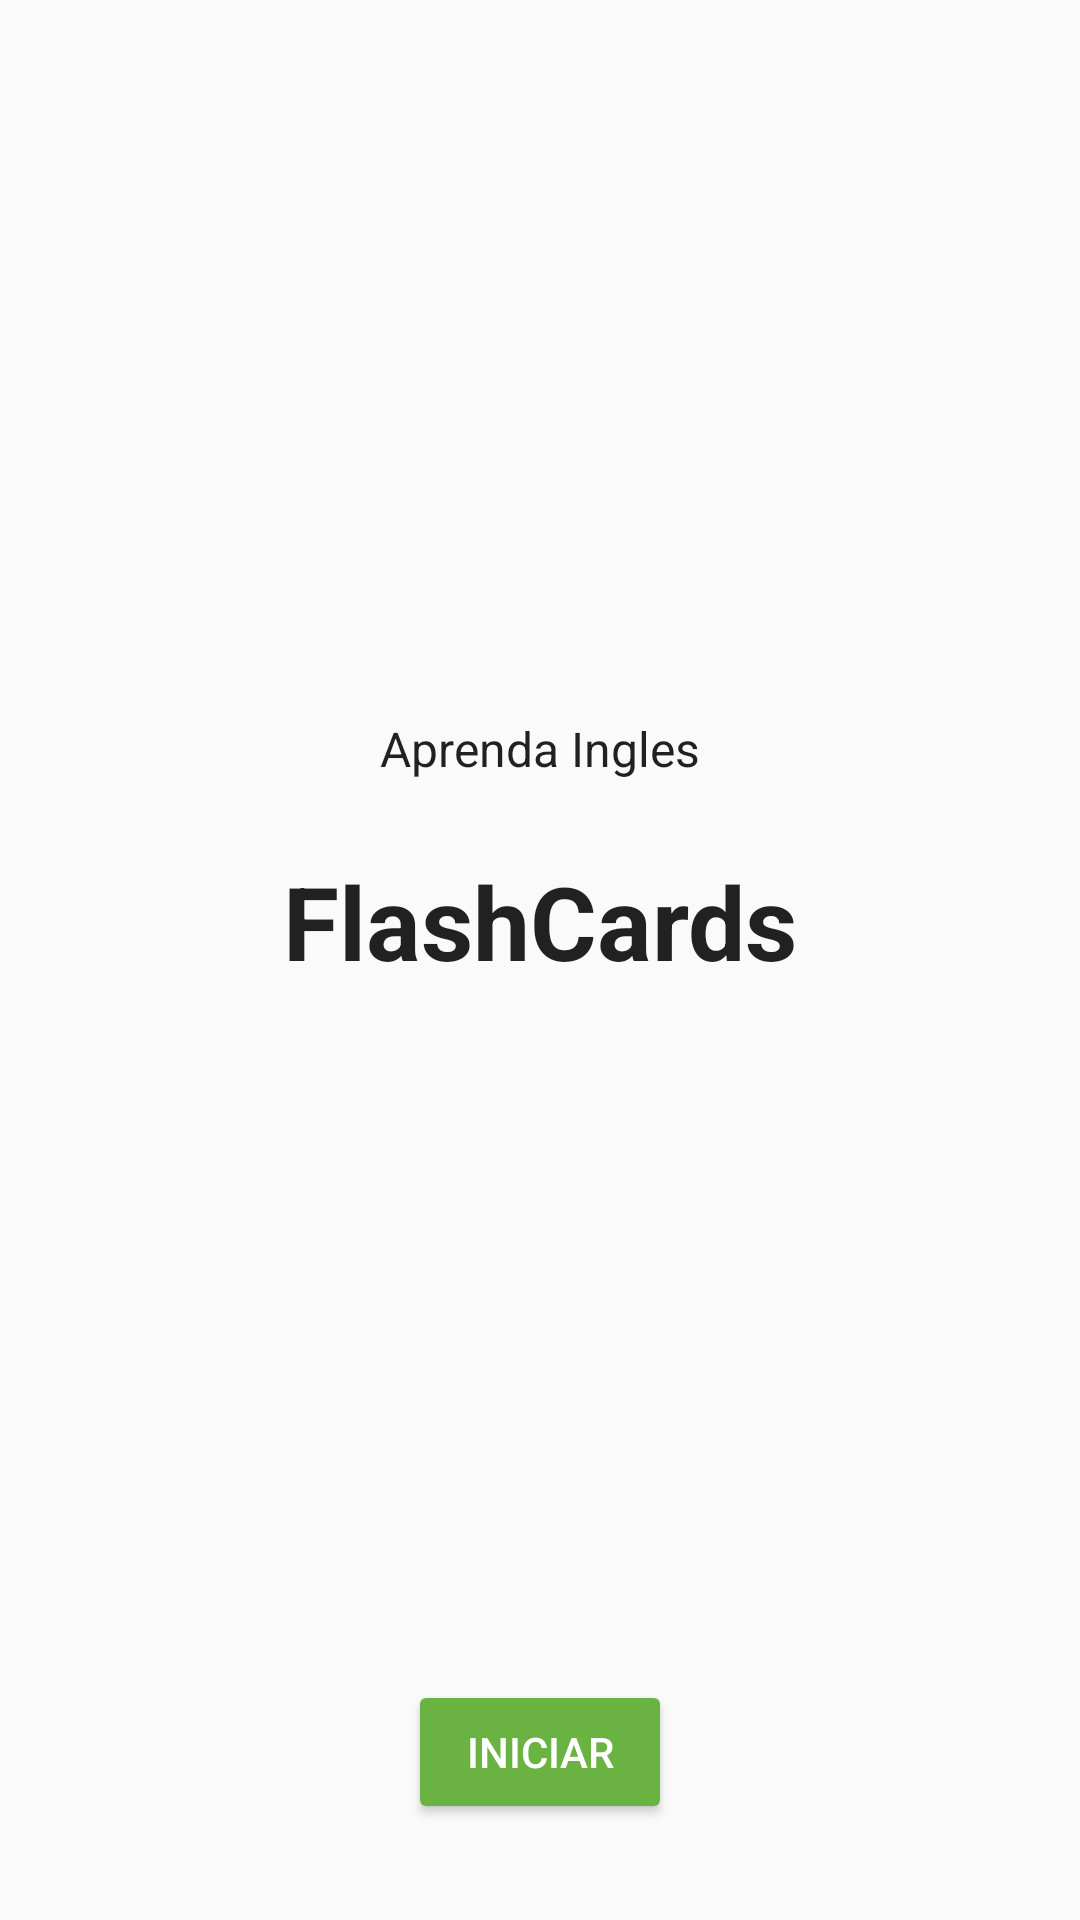

Produce the Android XML layout that renders to this screen, including the resource entries it uses.
<!-- AndroidManifest.xml: application theme AppTheme -->
<!-- res/layout/title_fragment.xml -->
<?xml version="1.0" encoding="utf-8"?>
<layout xmlns:android="http://schemas.android.com/apk/res/android"
        xmlns:tools="http://schemas.android.com/tools"
        xmlns:app="http://schemas.android.com/apk/res-auto">

    <androidx.constraintlayout.widget.ConstraintLayout
            android:id="@+id/title_layout"
            android:layout_width="match_parent"
            android:layout_height="match_parent"
            tools:context=".view.TitleFragment">


        <TextView
                android:id="@+id/text_title"
                android:layout_width="wrap_content"
                android:layout_height="wrap_content"
                android:layout_marginTop="8dp"
                android:layout_marginBottom="8dp"
                android:fontFamily="sans-serif"
                android:textColor="@color/black_text_color"
                android:textSize="16sp"
                android:textStyle="normal"
                android:text="@string/learn_english_text"
                app:layout_constraintHorizontal_bias="0.5"
                app:layout_constraintVertical_chainStyle="packed"
                app:layout_constraintEnd_toEndOf="parent"
                app:layout_constraintTop_toTopOf="parent"
                app:layout_constraintStart_toStartOf="parent"
                app:layout_constraintBottom_toTopOf="@+id/title_text"/>


        <TextView
                android:id="@+id/title_text"
                android:layout_width="wrap_content"
                android:layout_height="wrap_content"
                android:layout_marginTop="16dp"
                android:fontFamily="sans-serif"
                android:textColor="@color/black_text_color"
                android:textSize="34sp"
                android:textStyle="bold"
                android:text="@string/flashcards_text"
                app:layout_constraintHorizontal_bias="0.5"
                app:layout_constraintEnd_toEndOf="parent"
                app:layout_constraintTop_toBottomOf="@id/text_title"
                app:layout_constraintStart_toStartOf="parent"
                app:layout_constraintBottom_toTopOf="@+id/btnStart"
                app:layout_constraintVertical_chainStyle="packed"/>

        <Button
                android:id="@+id/btnStart"
                android:layout_width="wrap_content"
                android:layout_height="wrap_content"
                android:layout_marginBottom="32dp"
                android:text="@string/start_text"
                android:theme="@style/StartBtn"
                app:layout_constraintBottom_toBottomOf="parent"
                app:layout_constraintEnd_toEndOf="parent"
                app:layout_constraintStart_toStartOf="parent"/>

    </androidx.constraintlayout.widget.ConstraintLayout>
</layout>
<!-- resources referenced by this layout -->
<resources>
  <color name="black_text_color">#de000000</color>
  <string name="flashcards_text">FlashCards</string>
  <string name="learn_english_text">Aprenda Ingles</string>
  <string name="start_text">Iniciar</string>
  <style name="StartBtn" parent="Widget.AppCompat.Button.Colored">
          <item name="colorButtonNormal">@color/ok_green_color</item>
          <item name="colorControlHighlight">@color/selected_green_color</item>
          <item name="android:textColor">@color/white_text_color</item>
          <item name="colorAccent">@color/selected_green_color</item>
      </style>
  <style name="AppTheme" parent="Theme.AppCompat.Light.DarkActionBar">
          
          <item name="colorPrimary">@color/colorPrimary</item>
          <item name="colorPrimaryDark">@color/colorPrimaryDark</item>
          <item name="colorAccent">@color/colorAccent</item>
      </style>
  <color name="ok_green_color">#6ab343</color>
  <color name="selected_green_color">#388310</color>
  <color name="white_text_color">#ffffff</color>
  <color name="colorPrimary">#6200EE</color>
  <color name="colorPrimaryDark">#3700B3</color>
  <color name="colorAccent">#03DAC5</color>
</resources>
